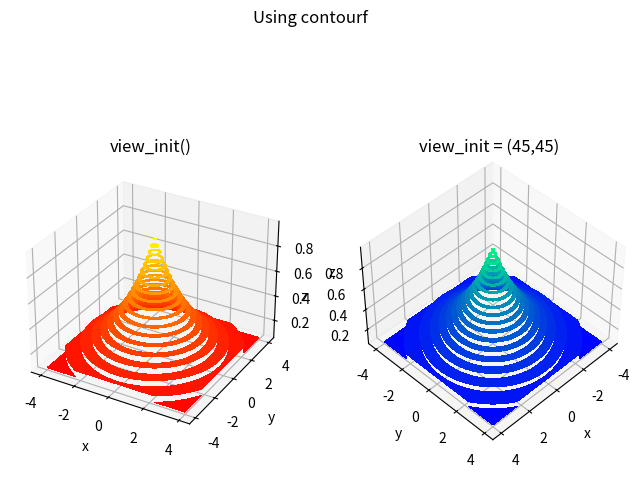

Write the Python code that produced this figure.
#----------------------------------------
#   CH_12_17_8_EX_1_Mplot3d_Contourf.py
#----------------------------------------
from mpl_toolkits import mplot3d
import matplotlib.pyplot as plt
import numpy as np
#
x = np.linspace(-4,4,81)
y = np.linspace(-4,4,81)
X, Y = np.meshgrid(x, y)
Z = np.exp(-0.5*np.sqrt(X**2 + Y**2))
#
fig1 = plt.figure(figsize=(8, 6))
ax1 = fig1.add_subplot(121, projection='3d')
#
cset1 = ax1.contourf(X, Y, Z, 20, cmap = 'autumn')
ax1.view_init() 
ax1.set_xlabel('x')
ax1.set_ylabel('y')
ax1.set_zlabel('z')
plt.title('view_init()')
#
ax2 = fig1.add_subplot(122, projection='3d')
#
cset2 = ax2.contourf(X, Y, Z,20, cmap = 'winter')
ax2.view_init(45, 45) 
ax2.set_xlabel('x')
ax2.set_ylabel('y')
ax2.set_zlabel('z')
plt.title('view_init = (45,45)')
#
plt.suptitle('Using contourf')
plt.savefig('CH_12_17_8_EX_1_Mplot3d_Contourf.png')
plt.show()
























































































	


